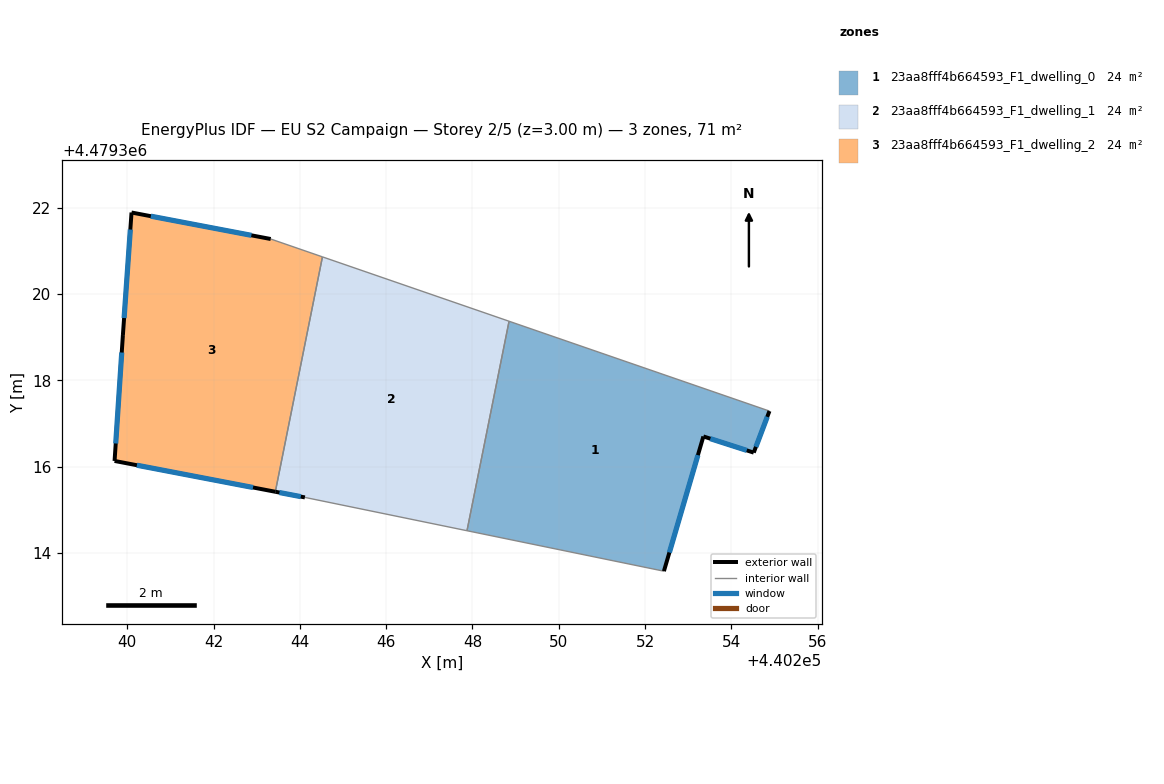
=== STOREY PLAN SPEC (per zone: floor XY polygon, exterior-wall plan segments, windows/doors) ===
zone 1: 23aa8fff4b664593_F1_dwelling_0  (23.8 m²)
  floor: (440252.44, 4479313.58) (440253.35, 4479316.70) (440254.52, 4479316.33) (440254.88, 4479317.29) (440248.85, 4479319.37) (440247.87, 4479314.52)
  exterior wall: (440253.35, 4479316.70) – (440252.44, 4479313.58)  [3.3 m]
    window: (440253.23, 4479316.27) – (440252.56, 4479314.01)  [5.1 m²]
  exterior wall: (440254.88, 4479317.29) – (440254.52, 4479316.33)  [1.0 m]
    window: (440254.83, 4479317.16) – (440254.57, 4479316.46)  [1.6 m²]
  exterior wall: (440254.52, 4479316.33) – (440253.35, 4479316.70)  [1.2 m]
    window: (440254.36, 4479316.38) – (440253.51, 4479316.65)  [1.9 m²]
  interior walls: 3
zone 2: 23aa8fff4b664593_F1_dwelling_1  (23.8 m²)
  floor: (440247.87, 4479314.52) (440248.85, 4479319.37) (440244.52, 4479320.87) (440243.43, 4479315.42) (440244.12, 4479315.29)
  exterior wall: (440244.12, 4479315.29) – (440243.43, 4479315.42)  [0.7 m]
    window: (440244.02, 4479315.31) – (440243.53, 4479315.40)  [1.1 m²]
  interior walls: 4
zone 3: 23aa8fff4b664593_F1_dwelling_2  (23.8 m²)
  floor: (440243.43, 4479315.42) (440244.52, 4479320.87) (440243.32, 4479321.28) (440240.10, 4479321.89) (440239.90, 4479319.05) (440239.71, 4479316.13)
  exterior wall: (440243.43, 4479315.42) – (440239.71, 4479316.13)  [3.8 m]
    window: (440242.91, 4479315.52) – (440240.22, 4479316.04)  [5.9 m²]
  exterior wall: (440239.71, 4479316.13) – (440239.90, 4479319.05)  [2.9 m]
    window: (440239.73, 4479316.54) – (440239.87, 4479318.65)  [4.6 m²]
  exterior wall: (440239.90, 4479319.05) – (440240.10, 4479321.89)  [2.8 m]
    window: (440239.93, 4479319.45) – (440240.07, 4479321.50)  [4.5 m²]
  exterior wall: (440240.10, 4479321.89) – (440243.32, 4479321.28)  [3.3 m]
    window: (440240.55, 4479321.81) – (440242.88, 4479321.36)  [5.1 m²]
  interior walls: 2

=== DERIVED (storey summary) ===
Building: EU S2 Campaign
Storey: 2 of 5  (floor level z = 3.00 m)
Storey gross floor area: 71.4 m²
Zones on this storey: 3
  - 23aa8fff4b664593_F1_dwelling_0: floor 23.8 m²; exterior wall 5.5 m (16.5 m²); 3 window(s) 8.6 m²; WWR 52.2%
  - 23aa8fff4b664593_F1_dwelling_1: floor 23.8 m²; exterior wall 0.7 m (2.1 m²); 1 window(s) 1.1 m²; WWR 52.2%
  - 23aa8fff4b664593_F1_dwelling_2: floor 23.8 m²; exterior wall 12.8 m (38.5 m²); 4 window(s) 20.1 m²; WWR 52.2%
Zone adjacency (shared interzone walls):
  - 23aa8fff4b664593_F1_dwelling_0 ↔ 23aa8fff4b664593_F1_dwelling_1
  - 23aa8fff4b664593_F1_dwelling_1 ↔ 23aa8fff4b664593_F1_dwelling_2